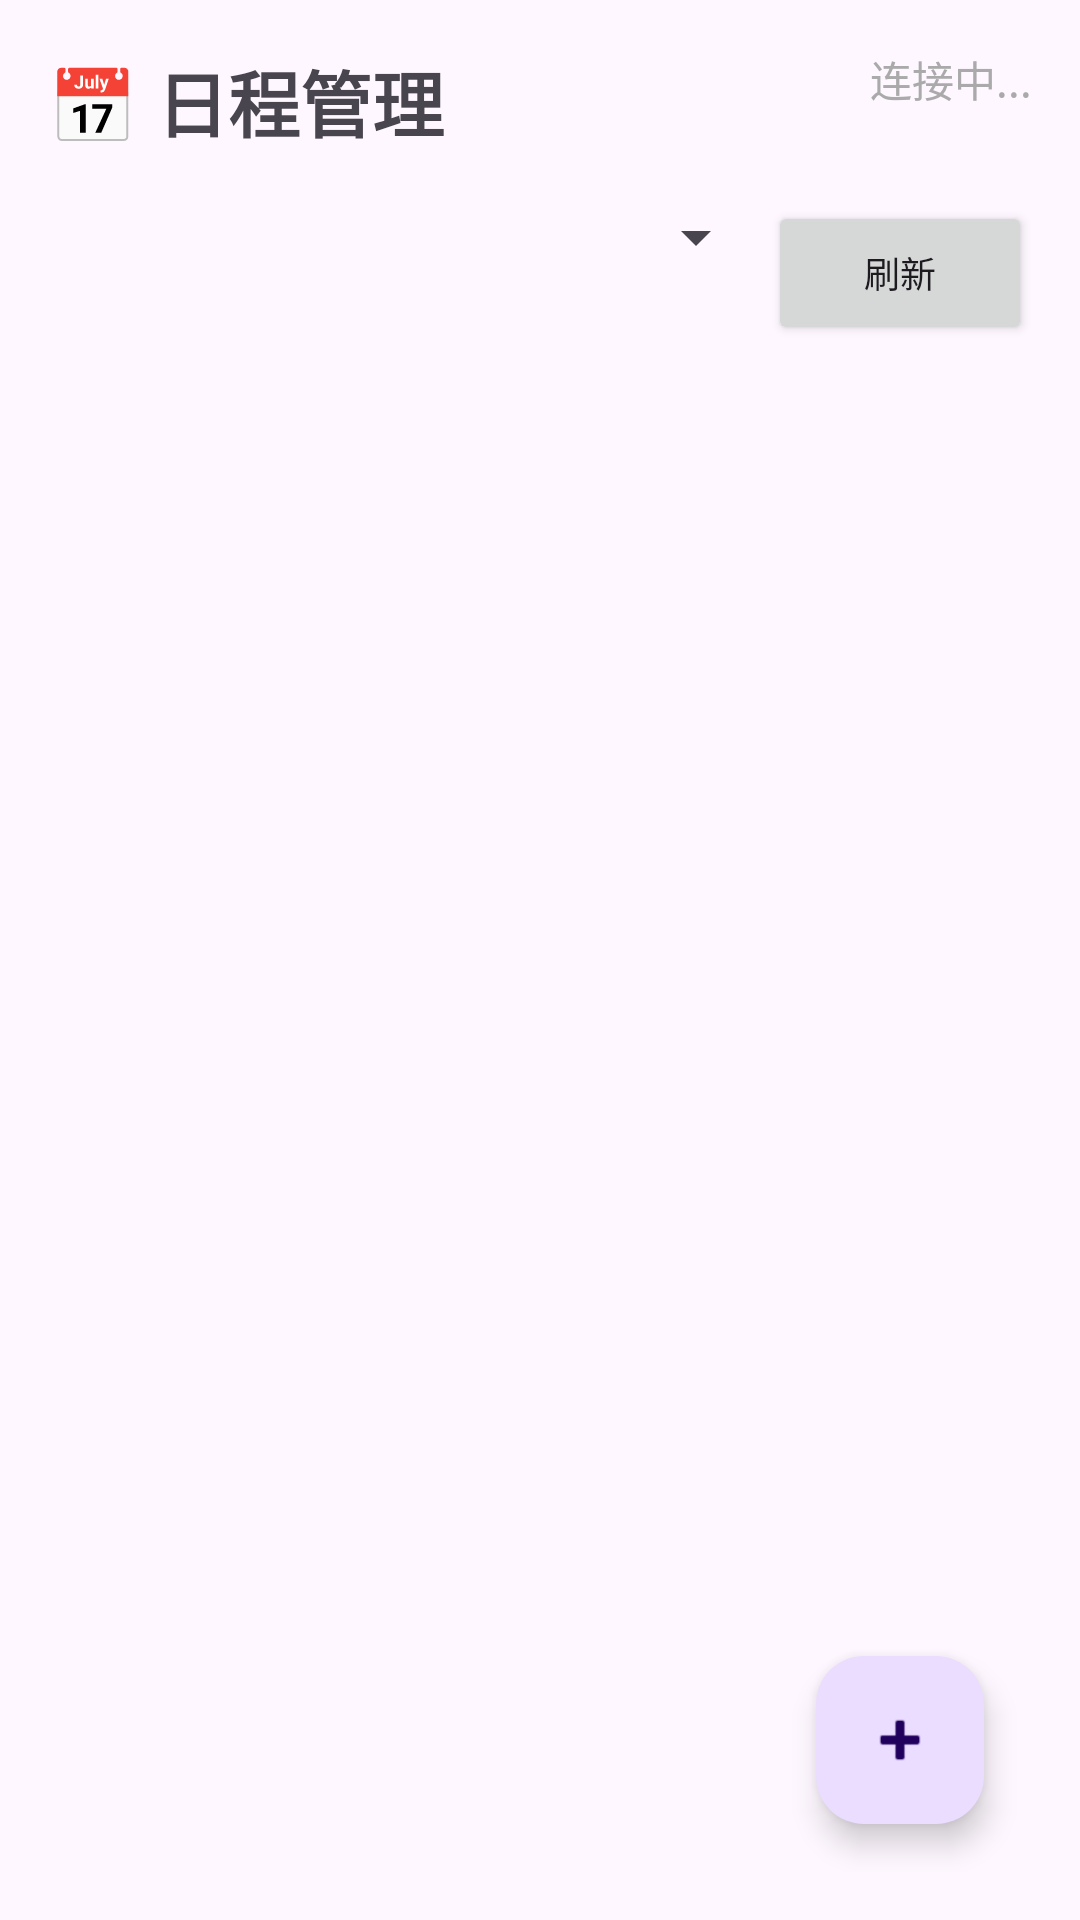

Reconstruct the res/layout file that produces this screen, plus the resources it refers to.
<!-- AndroidManifest.xml: application theme Theme.ScheduleApp -->
<!-- res/layout/fragment_tasks.xml -->
<?xml version="1.0" encoding="utf-8"?>
<androidx.constraintlayout.widget.ConstraintLayout 
    xmlns:android="http://schemas.android.com/apk/res/android"
    xmlns:app="http://schemas.android.com/apk/res-auto"
    android:layout_width="match_parent"
    android:layout_height="match_parent"
    android:padding="16dp">

    <TextView
        android:id="@+id/titleText"
        android:layout_width="wrap_content"
        android:layout_height="wrap_content"
        android:text="📅 日程管理"
        android:textSize="24sp"
        android:textStyle="bold"
        app:layout_constraintStart_toStartOf="parent"
        app:layout_constraintTop_toTopOf="parent" />

    <TextView
        android:id="@+id/connectionStatus"
        android:layout_width="wrap_content"
        android:layout_height="wrap_content"
        android:text="连接中..."
        android:textColor="@android:color/darker_gray"
        app:layout_constraintEnd_toEndOf="parent"
        app:layout_constraintTop_toTopOf="parent" />

    <LinearLayout
        android:id="@+id/filterLayout"
        android:layout_width="match_parent"
        android:layout_height="wrap_content"
        android:orientation="horizontal"
        android:layout_marginTop="16dp"
        app:layout_constraintTop_toBottomOf="@id/titleText">

        <Spinner
            android:id="@+id/filterSpinner"
            android:layout_width="0dp"
            android:layout_height="wrap_content"
            android:layout_weight="1" />

        <Button
            android:id="@+id/refreshButton"
            android:layout_width="wrap_content"
            android:layout_height="wrap_content"
            android:text="刷新"
            android:textSize="12sp" />
    </LinearLayout>

    <androidx.recyclerview.widget.RecyclerView
        android:id="@+id/recyclerView"
        android:layout_width="match_parent"
        android:layout_height="0dp"
        android:layout_marginTop="8dp"
        app:layout_constraintBottom_toTopOf="@id/addButton"
        app:layout_constraintTop_toBottomOf="@id/filterLayout" />

    <com.google.android.material.floatingactionbutton.FloatingActionButton
        android:id="@+id/addButton"
        android:layout_width="wrap_content"
        android:layout_height="wrap_content"
        android:layout_margin="16dp"
        android:contentDescription="添加任务"
        android:src="@android:drawable/ic_input_add"
        app:layout_constraintBottom_toBottomOf="parent"
        app:layout_constraintEnd_toEndOf="parent" />

</androidx.constraintlayout.widget.ConstraintLayout>
<!-- resources referenced by this layout -->
<resources>
  <style name="Theme.ScheduleApp" parent="Theme.Material3.DayNight.NoActionBar">
          <item name="colorPrimary">@color/purple_500</item>
          <item name="colorPrimaryVariant">@color/purple_700</item>
          <item name="colorOnPrimary">@color/white</item>
          <item name="colorSecondary">@color/teal_200</item>
          <item name="colorSecondaryVariant">@color/teal_700</item>
          <item name="colorOnSecondary">@color/black</item>
      </style>
  <!-- not gathered from this repository: default colours our renderer supplied (Android Studio template values) -->
  <color name="purple_500">#FF6200EE</color>
  <color name="purple_700">#FF3700B3</color>
  <color name="teal_200">#FF03DAC5</color>
  <color name="teal_700">#FF018786</color>
  <color name="black">#FF000000</color>
  <color name="white">#FFFFFFFF</color>
</resources>
